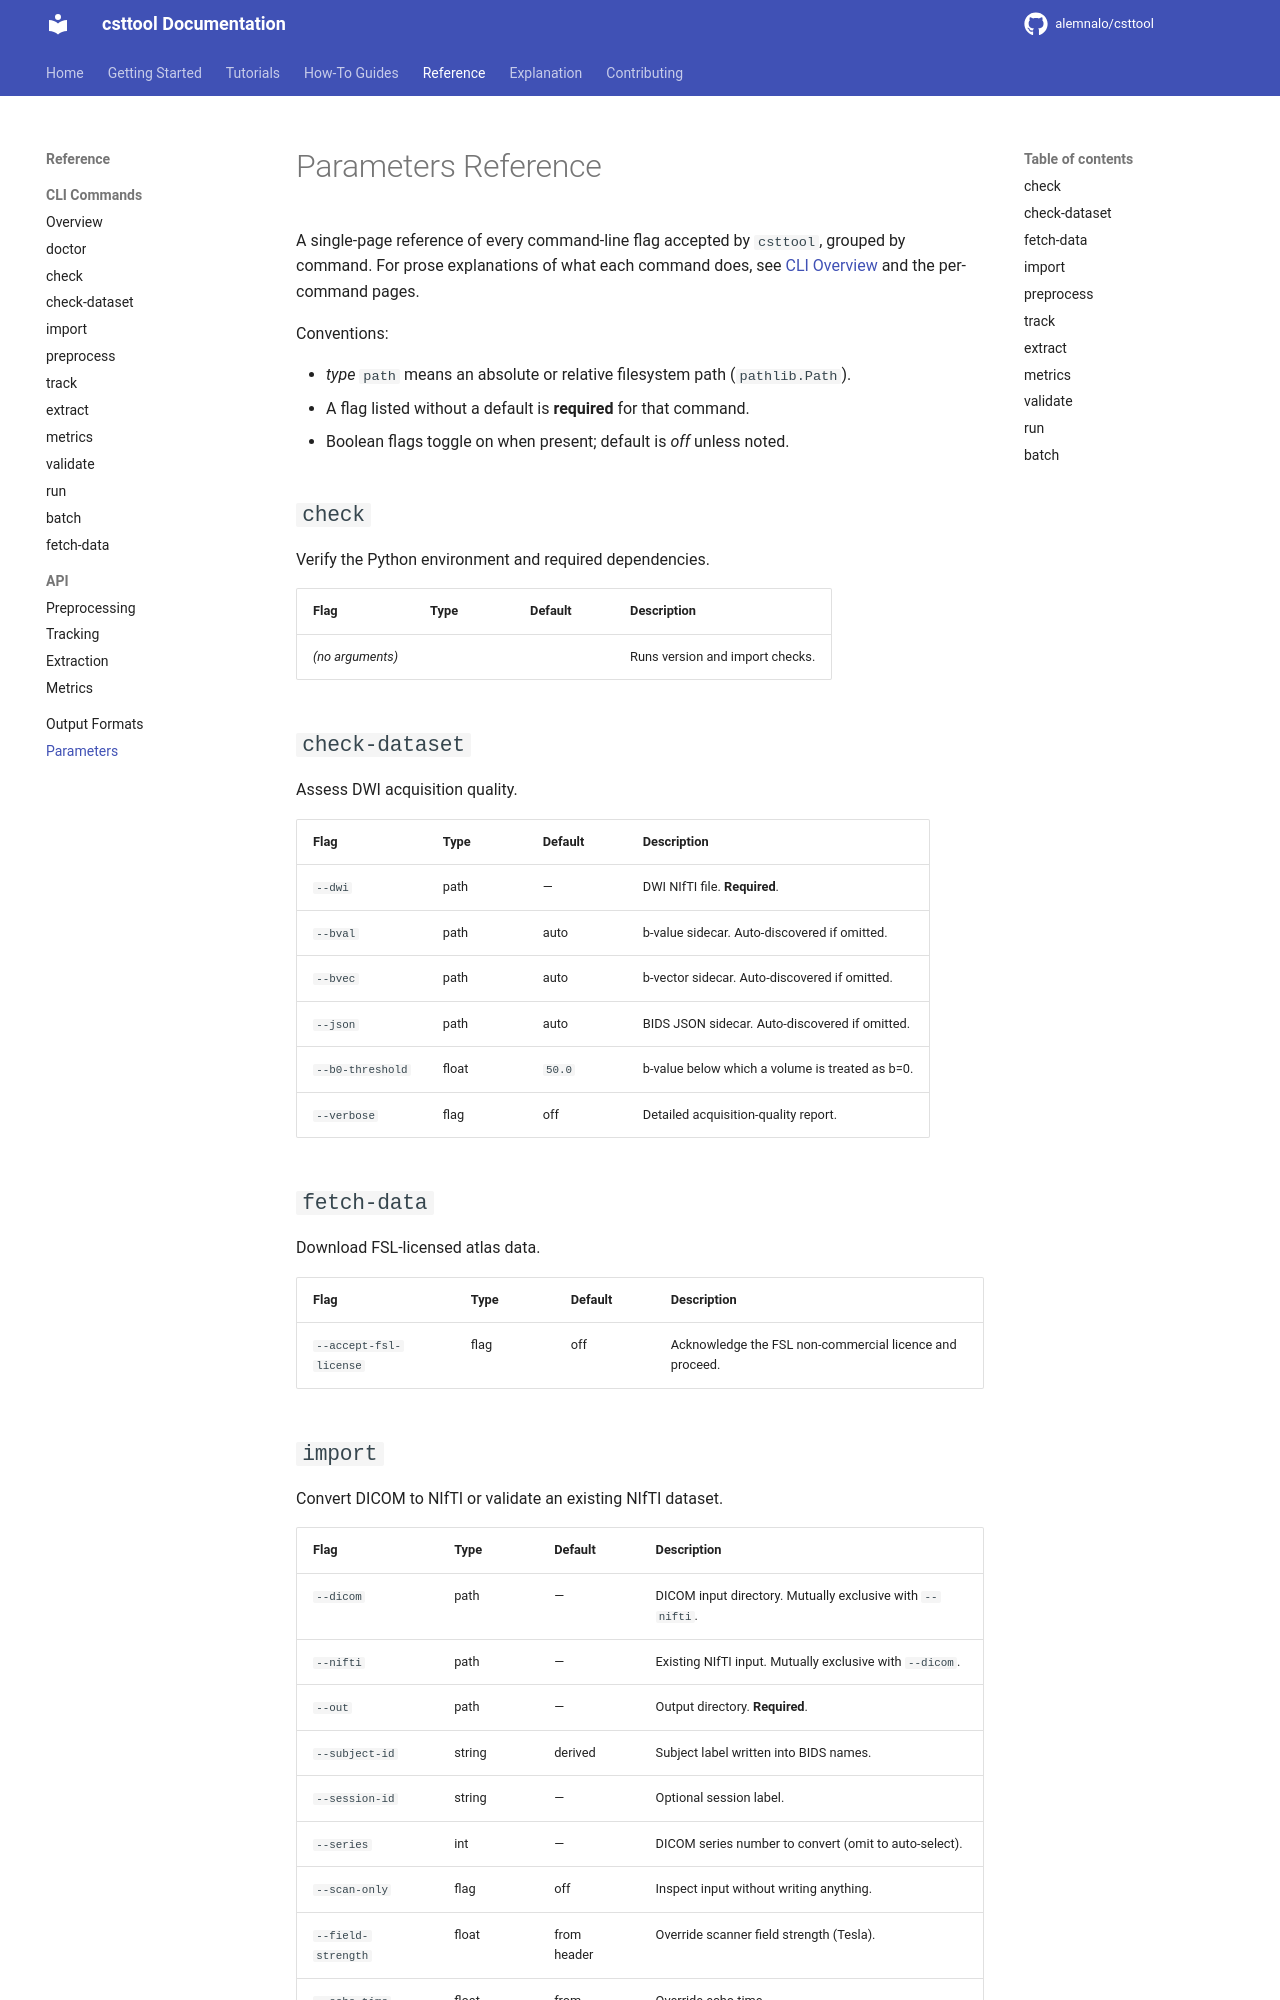

repository: alemnalo/csttool · page: reference/parameters/index.html · generator: mkdocs

# Parameters Reference

A single-page reference of every command-line flag accepted by `csttool`, grouped by command. For prose explanations of what each command does, see [CLI Overview](cli/overview.md) and the per-command pages.

Conventions:

- *type* `path` means an absolute or relative filesystem path (`pathlib.Path`).
- A flag listed without a default is **required** for that command.
- Boolean flags toggle on when present; default is *off* unless noted.

## `check`

Verify the Python environment and required dependencies.

| Flag | Type | Default | Description |
|---|---|---|---|
| *(no arguments)* | | | Runs version and import checks. |

## `check-dataset`

Assess DWI acquisition quality.

| Flag | Type | Default | Description |
|---|---|---|---|
| `--dwi` | path | — | DWI NIfTI file. **Required**. |
| `--bval` | path | auto | b-value sidecar. Auto-discovered if omitted. |
| `--bvec` | path | auto | b-vector sidecar. Auto-discovered if omitted. |
| `--json` | path | auto | BIDS JSON sidecar. Auto-discovered if omitted. |
| `--b0-threshold` | float | `50.0` | b-value below which a volume is treated as b=0. |
| `--verbose` | flag | off | Detailed acquisition-quality report. |

## `fetch-data`

Download FSL-licensed atlas data.

| Flag | Type | Default | Description |
|---|---|---|---|
| `--accept-fsl-license` | flag | off | Acknowledge the FSL non-commercial licence and proceed. |
